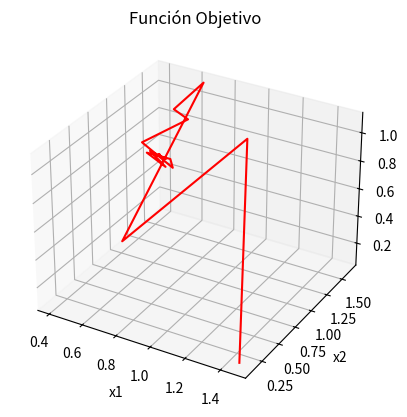
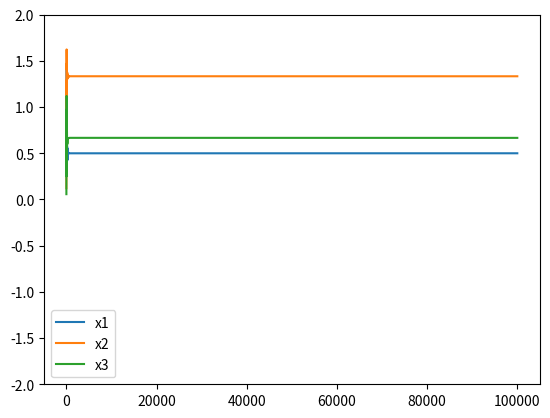

These figures' Python source, in order:
import numpy as np
import math
from random import random
from random import gauss
from matplotlib import pyplot as plt
from matplotlib import cm
from mpl_toolkits.mplot3d import Axes3D


def f(x1, x2, x3):
    f = x1 + 2 * x2 + x2 * x3 - x1 ** 2 - x2 ** 2 - x3 ** 2
    return f


def evol(u, v, w):
    plt.figure(3)
    plt.plot(u)
    plt.plot(v)
    plt.plot(w)
    plt.legend(('x1', 'x2', 'x3'))
    plt.ylim([-2, 2])
    plt.show()

def path3d(u, v, w):
    plt.figure(1)
    ax = plt.axes(projection='3d')  # ax definition
    ax.plot3D(u, v, w, 'red')
    # labeling
    ax.set_xlabel("x1")
    ax.set_ylabel("x2")
    ax.set_zlabel("x3")
    plt.title('Función Objetivo')

def mutation(x, s):
    xn = x + s * gauss(0, 1)
    while xn < -2 or xn > 2:
        xn = x + s * gauss(0, 1)
    return xn


def sigma(s, g, m):
    ps = m / g
    c = 0.817
    if g % 20 == 0:
        # if True:
        if ps > 0.2:
            s = s / c
        elif ps < 0.2:
            s = s * c
        else:
            s = s
    else:
        s = s
    return s


def main():
    xmin = -2
    gmax = 100000
    m = 0
    x1 = 4 * random() + xmin
    x2 = 4 * random() + xmin
    x3 = 4 * random() + xmin
    xz = [round(x1, 6), round(x2, 6), round(x3, 6)]
    print("x1_0,x2_0,x3_0: ", xz)
    padre = f(x1, x2, x3)
    s = 1
    u = [x1]
    v = [x2]
    w = [x3]

    for g in range(1, gmax):
        x1_n = mutation(x1, s)
        x2_n = mutation(x2, s)
        x3_n = mutation(x3, s)
        hijo = f(x1_n, x2_n, x3_n)
        if hijo > padre:
            x1 = x1_n
            x2 = x2_n
            x3 = x3_n
            m += 1  # mutación exitosa
            padre = f(x1, x2, x3)
        else:
            x1 = x1
            x2 = x2
            x3 = x3
            m = m
        s = sigma(s, g, m)
        u.append(x1)
        v.append(x2)
        w.append(x3)

    xzf = [round(x1, 6), round(x2, 6), round(x3, 6)]
    print("xf,yf: ", xzf)
    evol(u, v, w)
    path3d(u, v, w)


main()